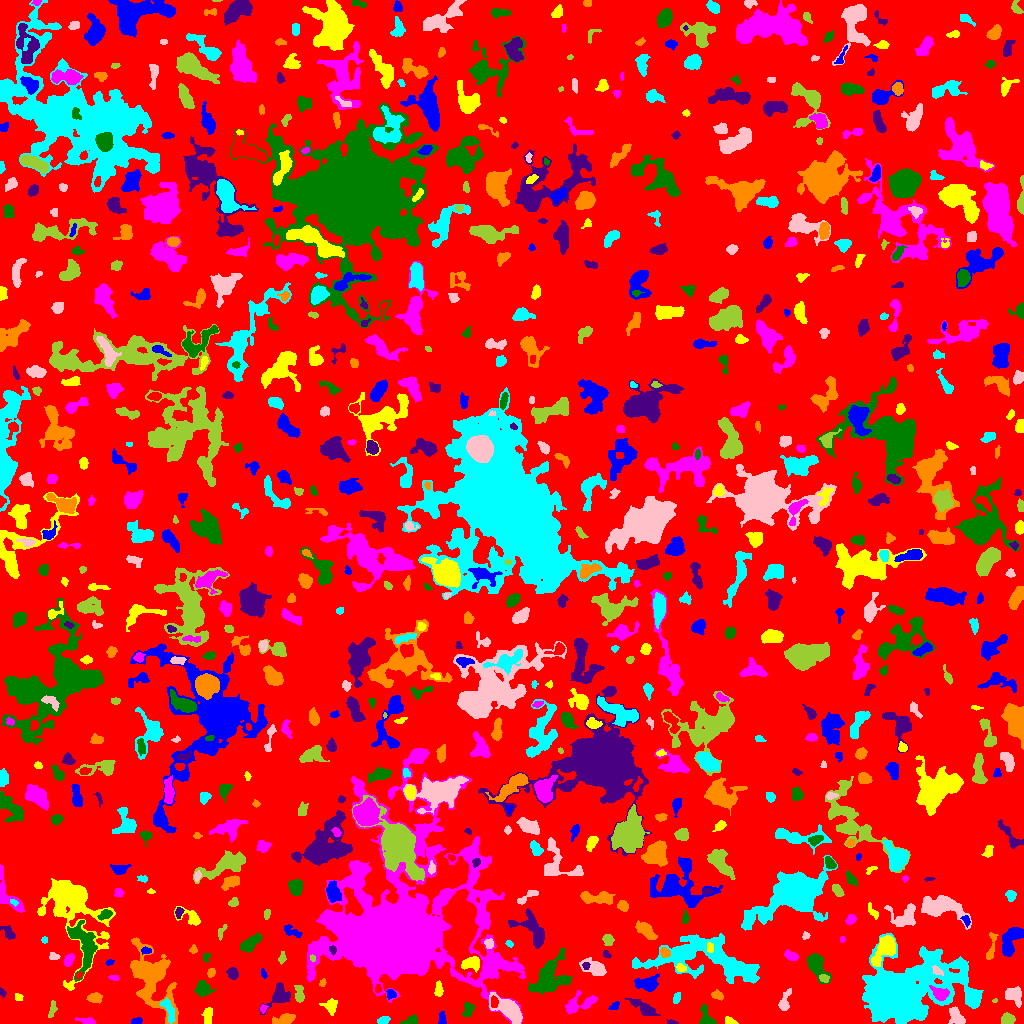

The table this chart was drawn from, first rows:
ID, X, Y, A, B, theta, total_flux, mu_max, mu_median, mu_mean, R_fwhm, R_e, R10, R90, x_start, x_end, y_start, y_end, area, greylevel
0, 510.9, 511.2, 297.8, 292, 0.8903, 1217947, 13.0, 1.0, 1.617, 21.15, 225.4, 84.99, 370.1, 0, 1023, 0, 1023, 753015, 1.617
1, 137.1, 2.813, 2.994, 1.578, 0.1941, 107.0, 3.0, 1.0, 1.529, 3.192, 2.646, 0.9772, 4.222, 131, 142, 0, 6, 70, 7.529
2, 730.2, 2.176, 3.032, 1.676, -0.3508, 182.0, 5.0, 2.0, 2.364, 3.338, 2.706, 0.9772, 4.184, 725, 738, 0, 7, 77, 6.364
3, 87.53, 2.174, 4.264, 1.424, -0.1877, 219.0, 6.0, 2.0, 2.106, 3.432, 2.821, 0.9772, 4.754, 75, 95, 0, 6, 104, 6.106
4, 410.8, 2.957, 4.384, 2.169, 0.3012, 233.0, 3.0, 2.0, 2.08, 5.382, 3.656, 1.493, 5.293, 400, 417, 0, 9, 112, 7.08
5, 672, 0.8788, 2.021, 0.8828, -0.1287, 33.0, 2.0, 0.5, 0.7174, 2.706, 1.596, 0.5642, 2.459, 666, 678, 0, 4, 46, 6.717
6, 284.8, 4.328, 5.064, 2.259, 0.2357, 567.0, 8.0, 2.0, 2.908, 4.549, 3.868, 1.493, 6.482, 272, 295, 0, 10, 195, 7.908
7, 383.6, 3.067, 2.865, 1.859, 0.3089, 253.0, 6.0, 3.0, 2.811, 4.107, 2.985, 1.128, 4.583, 377, 390, 0, 7, 90, 6.811
8, 508.6, 13.14, 9.813, 3.787, -0.6977, 2688, 13.0, 5.0, 5.441, 7.506, 6.794, 2.646, 10.63, 489, 522, 0, 31, 494, 10.44
9, 1008, 4.296, 2.933, 2.604, 0.1195, 426.0, 6.0, 3.0, 3.043, 4.951, 3.478, 1.493, 5.441, 1001, 1015, 0, 11, 140, 7.043
10, 821.7, 9.37, 8.995, 5.073, -0.09956, 1000, 5.0, 2.0, 1.972, 7.159, 6.507, 2.585, 10.6, 800, 840, 0, 23, 507, 5.972
11, 442.2, 4.704, 3.566, 1.66, -1.514, 135.0, 3.0, 2.0, 1.517, 3.909, 2.985, 1.128, 4.442, 438, 446, 0, 12, 89, 5.517
12, 207.9, 8.626, 4.067, 1.963, 1.473, 265.0, 5.0, 2.0, 1.84, 3.385, 3.385, 1.262, 5.412, 201, 212, 0, 16, 144, 5.84
13, 263.1, 15.06, 1.99, 1.519, 1.284, 106.0, 5.0, 2.0, 1.963, 2.326, 2.111, 0.7979, 3.478, 260, 268, 10, 19, 54, 7.963
14, 468.2, 14.1, 3.565, 2.392, 1.302, 265.0, 5.0, 2.0, 1.934, 3.827, 3.432, 1.262, 5.382, 462, 474, 7, 21, 137, 5.934
15, 644.2, 15.16, 7.889, 2.479, -0.5507, 464.0, 5.0, 2.0, 1.712, 4.26, 5.046, 1.871, 7.979, 624, 660, 8, 25, 271, 5.712
16, 151, 44.92, 17.77, 8.786, -1.165, 5901, 13.0, 3.0, 3.987, 8.078, 11.49, 4.107, 18.87, 130, 178, 0, 86, 1480, 6.987
17, 168.3, 13.45, 7.089, 2.494, -1.205, 455.0, 5.0, 2.0, 2.31, 5.015, 4.478, 1.784, 6.887, 159, 175, 0, 26, 197, 9.31
18, 956.5, 7.316, 5.469, 2.806, -1.04, 693.0, 9.0, 3.0, 3.254, 4.26, 4.107, 1.596, 6.77, 948, 965, 0, 17, 213, 7.254
19, 51.73, 12.97, 4.631, 1.645, 1.309, 124.0, 3.0, 1.0, 1.216, 3.338, 3.09, 1.262, 4.886, 48, 57, 6, 23, 102, 5.216
20, 493.9, 21.43, 2.534, 1.669, 1.534, 212.0, 7.0, 2.0, 2.554, 2.585, 2.523, 0.9772, 4.146, 491, 498, 16, 28, 83, 14.55
21, 614.4, 17.18, 2.309, 1.478, 0.4006, 85.0, 4.0, 1.0, 1.164, 2.585, 2.111, 0.7979, 3.656, 608, 619, 14, 22, 73, 6.164
22, 330.9, 17.79, 3.207, 3.156, 0.06325, 403.0, 6.0, 2.0, 2.385, 4.687, 3.613, 1.382, 5.971, 319, 337, 8, 25, 169, 6.385
23, 578.4, 18.74, 8.652, 3.837, 0.3406, 669.0, 7.0, 2.0, 2.009, 3.742, 5.109, 1.784, 8.556, 565, 597, 9, 33, 333, 6.009
24, 706.4, 5.359, 5.739, 3.134, -1.168, 747.0, 10.0, 3.0, 3.995, 4.334, 4.068, 1.493, 6.747, 699, 716, 0, 19, 187, 6.995
25, 278.6, 27.67, 7.386, 4.312, 0.8937, 757.0, 6.0, 2.0, 2.322, 6.652, 5.585, 2.111, 8.813, 259, 290, 9, 41, 326, 6.322
26, 94.51, 25.68, 3.272, 2.262, 0.02538, 396.0, 6.0, 3.0, 2.87, 4.853, 3.432, 1.382, 5.441, 86, 102, 20, 31, 138, 6.87
27, 676.6, 25.26, 2.804, 1.681, 1.262, 176.0, 4.0, 2.0, 2.228, 4.146, 2.764, 1.128, 4.334, 673, 680, 20, 31, 79, 6.228
28, 784.2, 21.21, 5.653, 2.359, 1.238, 469.0, 8.0, 2.0, 2.711, 3.785, 3.656, 1.382, 6.308, 778, 791, 13, 35, 173, 6.711
29, 994.6, 22.54, 1.414, 0.852, 0.1029, 57.0, 6.0, 2.0, 2.478, 1.784, 1.262, 0.0, 2.111, 992, 997, 21, 25, 23, 7.478
30, 41.93, 25.84, 3.365, 1.909, 1.299, 215.0, 6.0, 2.0, 2.172, 3.478, 3.038, 1.128, 4.72, 38, 47, 19, 32, 99, 6.172
31, 390.2, 29.32, 2.373, 2.202, -1.269, 319.0, 9.0, 3.0, 3.753, 2.985, 2.706, 0.9772, 4.514, 386, 396, 24, 34, 85, 8.753
32, 18.29, 26.38, 1.938, 1.726, -0.5773, 82.0, 3.0, 1.0, 1.39, 2.764, 2.185, 0.7979, 3.523, 15, 23, 23, 30, 59, 5.39
33, 939.9, 29.79, 4.03, 2.722, -0.3312, 657.0, 8.0, 3.0, 3.422, 5.202, 4.029, 1.596, 6.482, 929, 949, 23, 38, 192, 14.42
34, 548.5, 45.44, 11.04, 7.013, 0.9267, 3279, 10.0, 4.0, 4.009, 9.707, 8.777, 3.385, 14.03, 528, 572, 29, 75, 818, 7.009
35, 2.388, 30.82, 2.425, 1.352, -1.092, 80.0, 3.0, 1.0, 1.633, 2.764, 2.185, 0.7979, 3.523, 0, 6, 26, 36, 49, 5.633
36, 717.4, 28.31, 3.032, 1.994, -0.4547, 231.0, 5.0, 2.0, 2.357, 3.785, 3.09, 1.128, 4.687, 711, 723, 23, 34, 98, 6.357
37, 971.8, 24.84, 3.853, 2.919, -1.303, 1185, 16.0, 5.0, 5.896, 4.297, 4.184, 1.596, 6.84, 966, 978, 16, 34, 201, 10.9
38, 1015, 27.74, 4.769, 3.818, -0.8091, 640.0, 6.0, 2.0, 2.623, 6.18, 4.787, 1.871, 7.485, 1005, 1021, 16, 37, 244, 6.623
39, 299.3, 28.64, 4.6, 2.148, -1.493, 410.0, 6.0, 3.0, 2.828, 4.853, 3.568, 1.382, 5.67, 294, 304, 21, 38, 145, 7.828
40, 378, 34.69, 2.153, 1.577, 1.55, 137.0, 5.0, 3.0, 2.537, 3.09, 2.326, 0.9772, 3.523, 375, 381, 31, 39, 54, 8.537
41, 647.3, 39.58, 5.078, 3.057, 0.0442, 1574, 16.0, 5.0, 5.503, 5.262, 4.618, 1.784, 7.695, 634, 659, 32, 50, 286, 9.503
42, 438.7, 33.47, 3.737, 1.847, 1.565, 203.0, 5.0, 2.0, 1.829, 3.141, 3.192, 1.128, 5.109, 434, 443, 27, 43, 111, 6.829
43, 113.9, 45.69, 2.553, 1.297, -0.1382, 91.0, 3.0, 1.5, 1.625, 2.985, 2.257, 0.9772, 3.613, 108, 119, 43, 48, 56, 5.625
44, 201.9, 34.58, 3.505, 3.247, -0.2037, 485.0, 7.0, 2.0, 2.266, 4.297, 3.989, 1.493, 6.555, 194, 215, 27, 43, 214, 6.266
45, 232.2, 50.19, 2.971, 2.529, -1.055, 402.0, 6.0, 3.0, 3.295, 5.078, 3.568, 1.382, 5.441, 226, 238, 44, 56, 122, 6.295
46, 322.3, 40.32, 2.087, 1.516, 1.113, 168.0, 8.0, 3.0, 3.429, 2.646, 2.185, 0.7979, 3.478, 319, 326, 37, 45, 49, 6.429
47, 730, 56.52, 4.459, 2.392, -0.9787, 381.0, 6.0, 2.0, 2.396, 4.652, 3.7, 1.493, 5.836, 720, 736, 48, 66, 159, 10.4
48, 594.8, 55.43, 6.655, 3.493, -0.3979, 1082, 10.0, 3.0, 3.823, 5.262, 5.202, 1.954, 8.33, 579, 606, 48, 66, 283, 6.823
49, 824.2, 45.18, 2.635, 1.933, -0.3661, 139.0, 4.0, 2.0, 1.805, 3.868, 2.877, 1.128, 4.442, 819, 829, 41, 49, 77, 7.805
50, 78.81, 48.06, 1.902, 1.201, 0.7638, 80.0, 4.0, 2.0, 1.818, 2.764, 1.871, 0.5642, 3.038, 76, 82, 44, 52, 44, 10.82
51, 263.4, 49.89, 2.798, 1.204, -1.226, 72.0, 3.0, 1.0, 1.385, 2.821, 2.326, 0.9772, 3.478, 261, 267, 45, 55, 52, 5.385
52, 471.4, 60.18, 4.518, 2.946, 0.1092, 1385, 13.0, 7.0, 6.533, 5.944, 4.618, 1.871, 6.979, 461, 479, 51, 67, 212, 25.53
53, 396.7, 89.82, 34.18, 30.52, 0.7489, 226748, 138.0, 6.0, 15, 15.08, 22.37, 7.695, 52.03, 307, 525, 0, 275, 15113, 17
54, 815.8, 59.24, 6.747, 3.549, -1.058, 1099, 10.0, 2.0, 3.07, 5.585, 5.046, 1.954, 8.519, 807, 831, 40, 70, 358, 7.07
55, 585.8, 57.53, 1.837, 1.443, 1.129, 108.0, 4.0, 2.0, 2.038, 3.09, 2.034, 0.7979, 3.241, 582, 590, 54, 61, 53, 10.04
56, 211.2, 51.02, 2.293, 1.865, 1.145, 135.0, 4.0, 2.0, 1.929, 3.7, 2.585, 0.9772, 4.146, 207, 215, 46, 55, 70, 6.929
57, 698.3, 65.97, 30.43, 10.68, -0.1175, 7446, 11.0, 3.0, 3.542, 8.556, 14.58, 5.14, 22.88, 632, 759, 40, 90, 2102, 6.542
58, 937.2, 52.35, 2.731, 1.571, -0.5252, 107.0, 3.0, 1.0, 1.305, 3.241, 2.523, 0.9772, 4.029, 932, 943, 48, 58, 82, 14.3
59, 282, 65.38, 2.95, 1.705, 1.353, 111.0, 3.0, 1.0, 1.48, 3.038, 2.706, 0.9772, 4.442, 278, 286, 59, 72, 75, 6.48
... 771 more rows
